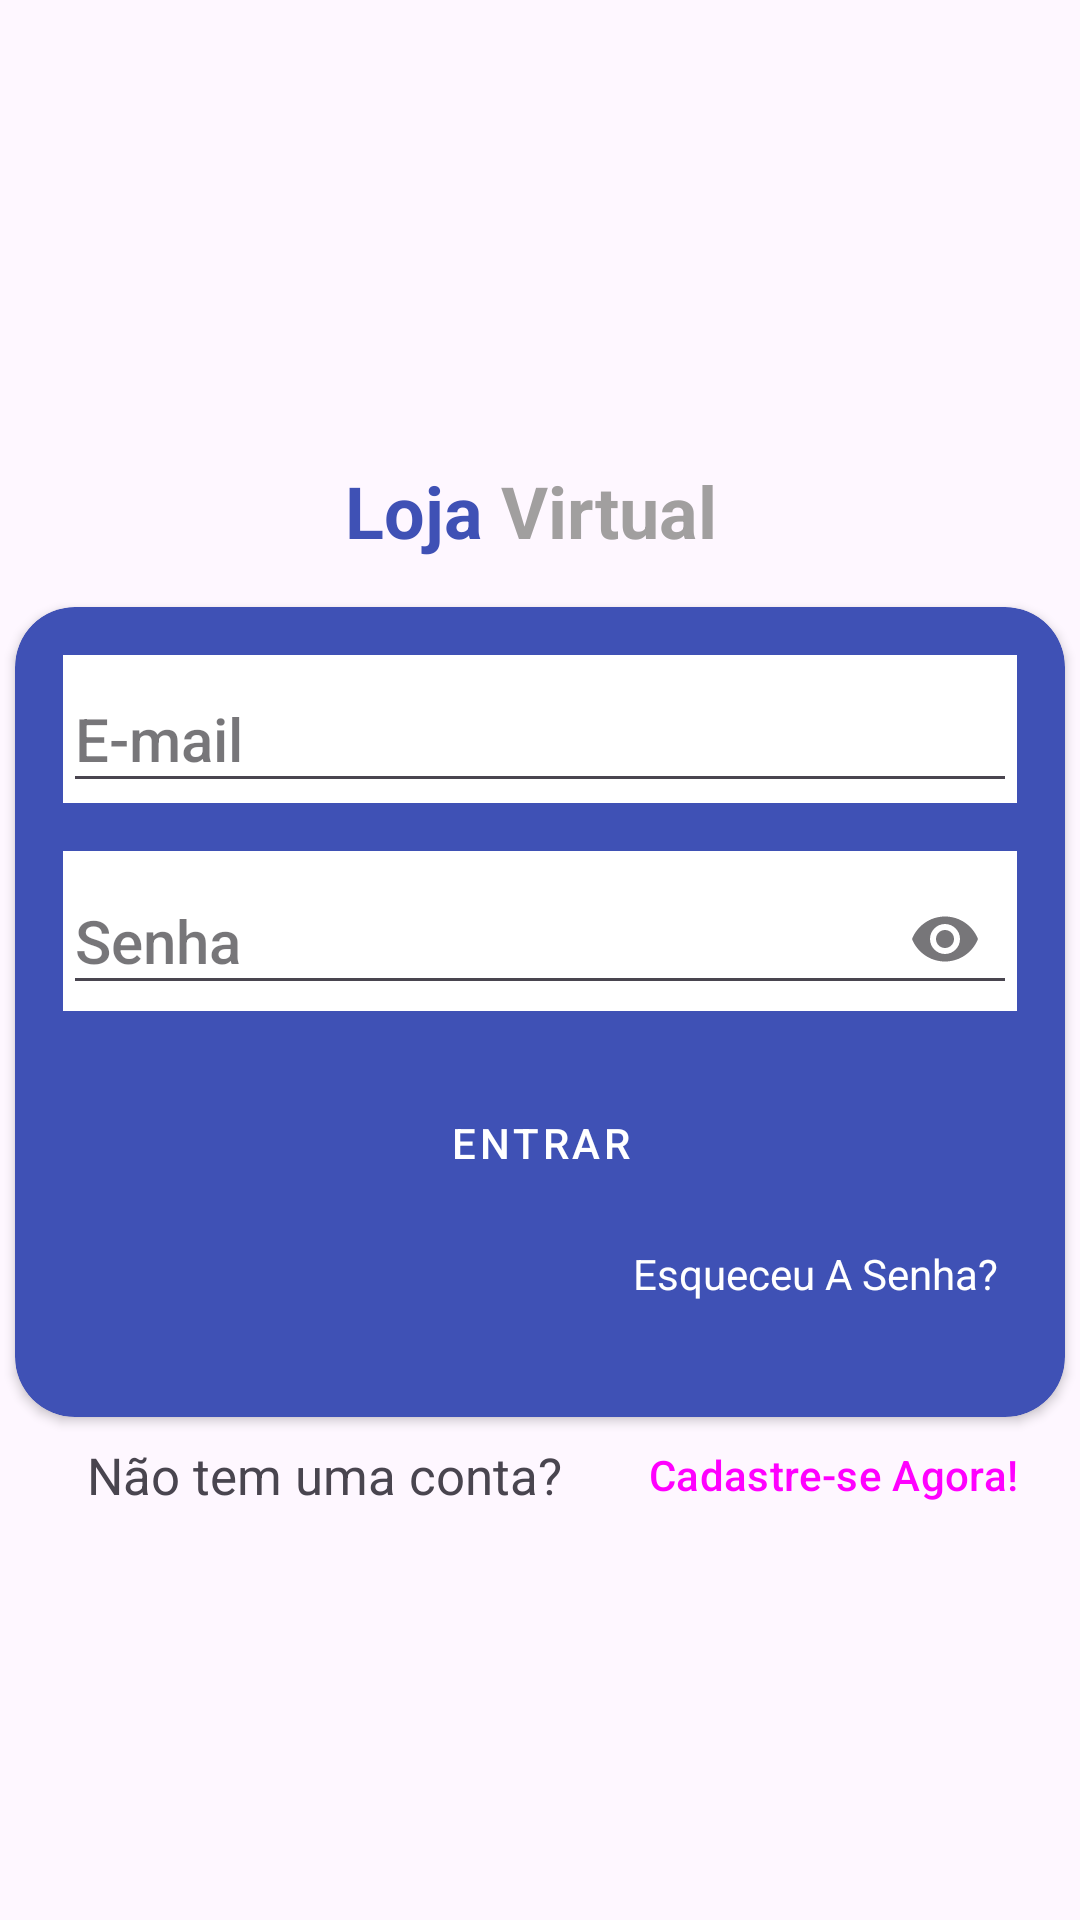

Android layout source for this screen:
<!-- AndroidManifest.xml: application theme Theme.LojaVirtualAndroidMaster -->
<!-- res/layout/fragment_login.xml -->
<?xml version="1.0" encoding="utf-8"?>
<androidx.core.widget.NestedScrollView xmlns:android="http://schemas.android.com/apk/res/android"
    xmlns:app="http://schemas.android.com/apk/res-auto"
    xmlns:tools="http://schemas.android.com/tools"
    android:layout_width="match_parent"
    android:layout_height="match_parent">

    <androidx.constraintlayout.widget.ConstraintLayout
        android:layout_width="match_parent"
        android:layout_height="match_parent"
        tools:context=".view.auth.LoginFragment">

        <ImageView
            android:id="@+id/image_login"
            android:layout_width="130dp"
            android:layout_height="130dp"
            android:layout_marginStart="16dp"
            android:layout_marginTop="16dp"
            android:layout_marginEnd="16dp"
            android:contentDescription="@string/logo_app"
            android:src="@drawable/logo"
            app:layout_constraintEnd_toEndOf="parent"
            app:layout_constraintHorizontal_bias="0.5"
            app:layout_constraintStart_toStartOf="parent"
            app:layout_constraintTop_toTopOf="parent" />

        <TextView
            android:id="@+id/textView"
            android:layout_width="wrap_content"
            android:layout_height="wrap_content"
            android:layout_marginTop="8dp"
            android:text="@string/loja"
            android:textColor="@color/dark_blue"
            android:textSize="24sp"
            app:layout_constraintStart_toStartOf="@+id/image_login"
            app:layout_constraintTop_toBottomOf="@+id/image_login" />

        <TextView
            android:layout_width="wrap_content"
            android:layout_height="wrap_content"
            android:text="@string/virtual"
            android:textColor="@color/cinza"
            android:textSize="24sp"
            app:layout_constraintBottom_toBottomOf="@+id/textView"
            app:layout_constraintEnd_toEndOf="@+id/image_login"
            app:layout_constraintStart_toEndOf="@+id/textView"
            app:layout_constraintTop_toTopOf="@+id/textView" />

        <androidx.cardview.widget.CardView
            android:id="@+id/cardView"
            android:layout_width="350dp"
            android:layout_height="270dp"
            android:layout_marginTop="16dp"
            android:backgroundTint="@color/dark_blue"
            android:elevation="10dp"
            android:padding="10dp"
            app:cardCornerRadius="20dp"
            app:layout_constraintEnd_toEndOf="parent"
            app:layout_constraintStart_toStartOf="parent"
            app:layout_constraintTop_toBottomOf="@+id/textView">

            <LinearLayout
                android:layout_width="match_parent"
                android:layout_height="match_parent"
                android:orientation="vertical"
                android:padding="16dp">

                <com.google.android.material.textfield.TextInputLayout
                    android:id="@+id/til_email"
                    style="@style/Widget.MaterialComponents.TextInputLayout.OutlinedBox.ExposedDropdownMenu"
                    android:layout_width="match_parent"
                    android:layout_height="wrap_content"
                    android:background="@color/white"
                    app:endIconMode="clear_text">

                    <com.google.android.material.textfield.TextInputEditText
                        android:id="@+id/et_email"
                        style="@style/TextAppearance.AppCompat.Title"
                        android:layout_width="match_parent"
                        android:layout_height="match_parent"
                        android:hint="@string/email" />
                </com.google.android.material.textfield.TextInputLayout>

                <com.google.android.material.textfield.TextInputLayout
                    android:id="@+id/til_password"
                    style="@style/Widget.MaterialComponents.TextInputLayout.OutlinedBox.ExposedDropdownMenu"
                    android:layout_width="match_parent"
                    android:layout_height="wrap_content"
                    android:layout_marginTop="16dp"
                    android:background="@color/white"
                    app:endIconMode="password_toggle">

                    <com.google.android.material.textfield.TextInputEditText
                        android:id="@+id/et_password"
                        style="@style/TextAppearance.AppCompat.Title"
                        android:layout_width="match_parent"
                        android:layout_height="wrap_content"
                        android:autofillHints="password"
                        android:hint="@string/senha"
                        android:inputType="textPassword" />
                </com.google.android.material.textfield.TextInputLayout>

                <Button
                    android:id="@+id/btn_login"
                    style="@style/Widget.MaterialComponents.Button"
                    android:layout_width="match_parent"
                    android:layout_height="wrap_content"
                    android:layout_marginTop="20dp"
                    android:backgroundTint="@color/black"
                    android:text="@string/entrar" />

                <TextView
                    android:id="@+id/btnRecover"
                    android:layout_width="wrap_content"
                    android:layout_height="wrap_content"
                    android:layout_marginStart="190dp"
                    android:layout_marginTop="10dp"
                    android:clickable="true"
                    android:focusable="true"
                    android:text="@string/esqueceu_a_senha"
                    android:textColor="@color/white" />

            </LinearLayout>

        </androidx.cardview.widget.CardView>

        <TextView
            android:id="@+id/textView2"
            android:layout_width="wrap_content"
            android:layout_height="wrap_content"
            android:layout_marginStart="24dp"
            android:layout_marginTop="8dp"
            android:gravity="center"
            android:text="@string/nao_tem_uma_conta"
            android:textSize="17sp"
            app:layout_constraintStart_toStartOf="@+id/cardView"
            app:layout_constraintTop_toBottomOf="@+id/cardView" />

        <Button
            android:id="@+id/btn_register"
            style="@style/Widget.Material3.Button.TextButton"
            android:layout_width="181dp"
            android:layout_height="wrap_content"
            android:text="@string/cadastre_se_agora"
            android:textSize="14sp"
            app:layout_constraintBottom_toBottomOf="@+id/textView2"
            app:layout_constraintStart_toEndOf="@+id/textView2"
            app:layout_constraintTop_toTopOf="@+id/textView2" />


    </androidx.constraintlayout.widget.ConstraintLayout>
</androidx.core.widget.NestedScrollView>
<!-- resources referenced by this layout -->
<resources>
  <color name="black">#FF000000</color>
  <color name="cinza">#A19F9F</color>
  <color name="dark_blue">#3F51B5</color>
  <color name="white">#FFFFFFFF</color>
  <string name="cadastre_se_agora">Cadastre-se Agora!</string>
  <string name="email">E-mail</string>
  <string name="entrar">Entrar</string>
  <string name="esqueceu_a_senha">Esqueceu A Senha?</string>
  <string name="logo_app">Logo App</string>
  <string name="loja"><b>Loja</b></string>
  <string name="nao_tem_uma_conta">Não tem uma conta?</string>
  <string name="senha">Senha</string>
  <string name="virtual"><b>Virtual</b></string>
  <style name="Theme.LojaVirtualAndroidMaster" parent="Base.Theme.LojaVirtualAndroidMaster" />
  <style name="Base.Theme.LojaVirtualAndroidMaster" parent="Theme.Material3.DayNight.NoActionBar">
          
           <item name="colorPrimary">@color/my_light_primary</item>
      </style>
  <color name="my_light_primary">#171717</color>
</resources>
